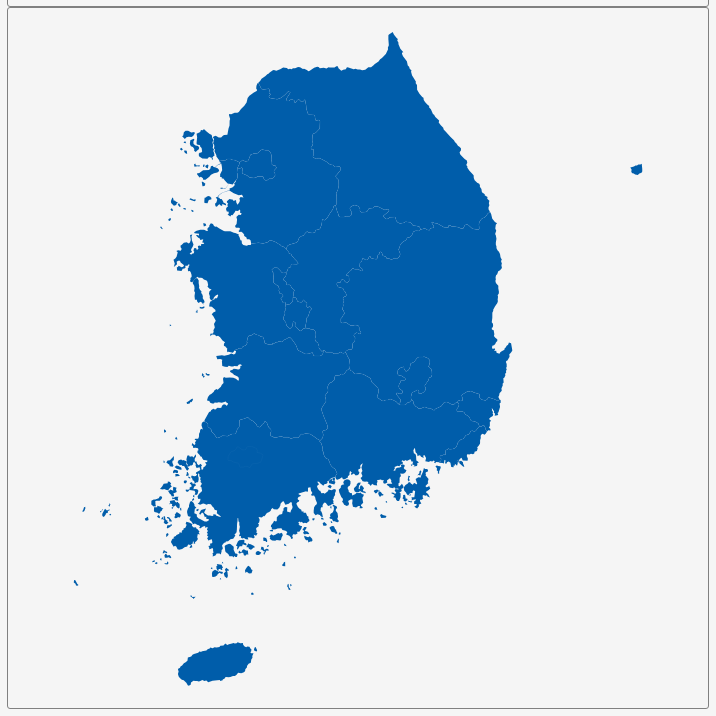
D3 v3 page, settled after 360 driven frames (6 s of simulated time); the page loaded 1 data file(s).


        var dim = 700;
        const center = {
            "lng": 128.0042,
            "lat": 35.9569
        };
        var scale = 6219;

        var title = document.getElementById('title');
        title.style.width = dim;
        title.style.marginLeft = "calc(50% - " + (dim / 2) + "px)";
        var map = document.getElementById('map')
        map.style.width = dim;
        map.style.marginLeft = "calc(50% - " + (dim / 2) + "px)";

        var tooltip = d3
            .select("#map")
            .append("div")
            .attr("class", "tooltip")
            .attr("opacity", 0);
        var width = dim,
            height = dim;

        var svg = d3.select("#map")
            .append("svg")
            .attr("width", width)
            .attr("height", height);

        scale = scale * .9// to give 5% padding on each side
        var projection = d3.geo.mercator()
            .center([center.lng, center.lat])
            .scale(scale)
            .translate([width / 2, height / 2]);
        var geoPath = d3.geo.path()
            .projection(projection);

        var g = svg.append("g");
        d3.json("geosource.json", function (json) {
            g.selectAll("path")
                .data(json.features)
                .enter()
                .append("path")
                .attr("d", geoPath)
                .attr("class", "polygon")
                .on("mouseover", mouseover)
                .on("mouseout", mouseout)
                .on("mousemove", mousemove);

            svg.call(d3.behavior.zoom().on("zoom", () => {
                g.attr("transform", "translate(" + d3.event.translate.join(",") + ")scale(" + d3.event.scale + ")")
            }));
        });
        function mouseover(d) {
            d3.select(this).attr("class", "hover");
            tooltip.style("opacity", 0.9);
            tooltip.html((d.properties.NAME_1 && "<b>" + d.properties.NAME_1 + "</b><br>" || '') +
                (d.properties.ENGTYPE_1 && d.properties.ENGTYPE_1));
        }
        function mouseout(d) {
            d3.select(this).attr("class", "polygon");
            tooltip.style("opacity", 0);
        }
        function mousemove(d) {
            tooltip.style({
                left: function () {
                    if (d3.event.pageX > 800) {
                        return d3.event.pageX - 180 + "px";
                    } else {
                        return d3.event.pageX + 23 + "px";
                    }
                },
                top: d3.event.pageY - 20 + "px",
            });
        }
    

### data: geosource.json
{
 "type": "FeatureCollection",
 "features": [
  {
   "type": "Feature",
   "geometry": {
    "type": "MultiPolygon",
    "coordinates": "[... 3 items]"
   },
   "properties": {
    "GID_0": "KOR",
    "NAME_0": "South Korea",
    "GID_1": "KOR.1_1",
    "NAME_1": "Busan",
    "VARNAME_1": "Pusan|Busan Gwang'yeogsi|Pusan-gwangyoks…",
    "NL_NAME_1": "부산광역시 | 釜山廣域市",
    "TYPE_1": "Gwangyeoksi",
    "ENGTYPE_1": "Metropolitan City",
    "CC_1": "",
    "HASC_1": "KR.PU"
   }
  },
  {
   "type": "Feature",
   "geometry": {
    "type": "Polygon",
    "coordinates": "[... 1 items]"
   },
   "properties": {
    "GID_0": "KOR",
    "NAME_0": "South Korea",
    "GID_1": "KOR.2_1",
    "NAME_1": "Chungcheongbuk-do",
    "VARNAME_1": "Chungchongbuk-Do|Chungcheongbugdo|Ch'ung…",
    "NL_NAME_1": "충청북도 | 忠淸北道",
    "TYPE_1": "Do",
    "ENGTYPE_1": "Province",
    "CC_1": "",
    "HASC_1": "KR.GB"
   }
  },
  {
   "type": "Feature",
   "geometry": {
    "type": "MultiPolygon",
    "coordinates": "[... 6 items]"
   },
   "properties": {
    "GID_0": "KOR",
    "NAME_0": "South Korea",
    "GID_1": "KOR.3_1",
    "NAME_1": "Chungcheongnam-do",
    "VARNAME_1": "Chungchongnam-Do|Ch'ungch'ong-namdo|Chus…",
    "NL_NAME_1": "충청남도 | 忠淸南道",
    "TYPE_1": "Do",
    "ENGTYPE_1": "Province",
    "CC_1": "",
    "HASC_1": "KR.GN"
   }
  },
  {
   "type": "Feature",
   "geometry": {
    "type": "Polygon",
    "coordinates": "[... 1 items]"
   },
   "properties": {
    "GID_0": "KOR",
    "NAME_0": "South Korea",
    "GID_1": "KOR.4_1",
    "NAME_1": "Daegu",
    "VARNAME_1": "Taegu|Daegu Gwang'yeogsi|Taegu-gwangyoks…",
    "NL_NAME_1": "대구광역시 | 大邱廣域市",
    "TYPE_1": "Gwangyeoksi",
    "ENGTYPE_1": "Metropolitan City",
    "CC_1": "",
    "HASC_1": "KR.TG"
   }
  },
  {
   "type": "Feature",
   "geometry": {
    "type": "Polygon",
    "coordinates": "[... 1 items]"
   },
   "properties": {
    "GID_0": "KOR",
    "NAME_0": "South Korea",
    "GID_1": "KOR.5_1",
    "NAME_1": "Daejeon",
    "VARNAME_1": "Daejeon Gwang'yeogsi|Taejŏn-gwangyŏksi|T…",
    "NL_NAME_1": "대구광역시 | 大邱廣域市",
    "TYPE_1": "Gwangyeoksi",
    "ENGTYPE_1": "Metropolitan City",
    "CC_1": "",
    "HASC_1": "KR.TJ"
   }
  },
  {
   "type": "Feature",
   "geometry": {
    "type": "Polygon",
    "coordinates": "[... 1 items]"
   },
   "properties": {
    "GID_0": "KOR",
    "NAME_0": "South Korea",
    "GID_1": "KOR.6_1",
    "NAME_1": "Gangwon-do",
    "VARNAME_1": "Kang-Won-Do|Gang'weondo|Kangwon-do|Kogen…",
    "NL_NAME_1": "강원도 | 江原道",
    "TYPE_1": "Do",
    "ENGTYPE_1": "Province",
    "CC_1": "",
    "HASC_1": "KR.KW"
   }
  },
  {
   "type": "Feature",
   "geometry": {
    "type": "Polygon",
    "coordinates": "[... 1 items]"
   },
   "properties": {
    "GID_0": "KOR",
    "NAME_0": "South Korea",
    "GID_1": "KOR.7_1",
    "NAME_1": "Gwangju",
    "VARNAME_1": "Kwangju|Kwangju-gwangyoksi",
    "NL_NAME_1": "광주광역시 | 光州廣域市",
    "TYPE_1": "Gwangyeoksi",
    "ENGTYPE_1": "Metropolitan City",
    "CC_1": "",
    "HASC_1": "KR.KJ"
   }
  },
  {
   "type": "Feature",
   "geometry": {
    "type": "Polygon",
    "coordinates": "[... 1 items]"
   },
   "properties": {
    "GID_0": "KOR",
    "NAME_0": "South Korea",
    "GID_1": "KOR.8_1",
    "NAME_1": "Gyeonggi-do",
    "VARNAME_1": "Kyonggi-do|Keiki-do|Kyunggi",
    "NL_NAME_1": "경기도 | 京畿道",
    "TYPE_1": "Do",
    "ENGTYPE_1": "Province",
    "CC_1": "",
    "HASC_1": "KR.KG"
   }
  },
  "... 9 more items"
 ]
}